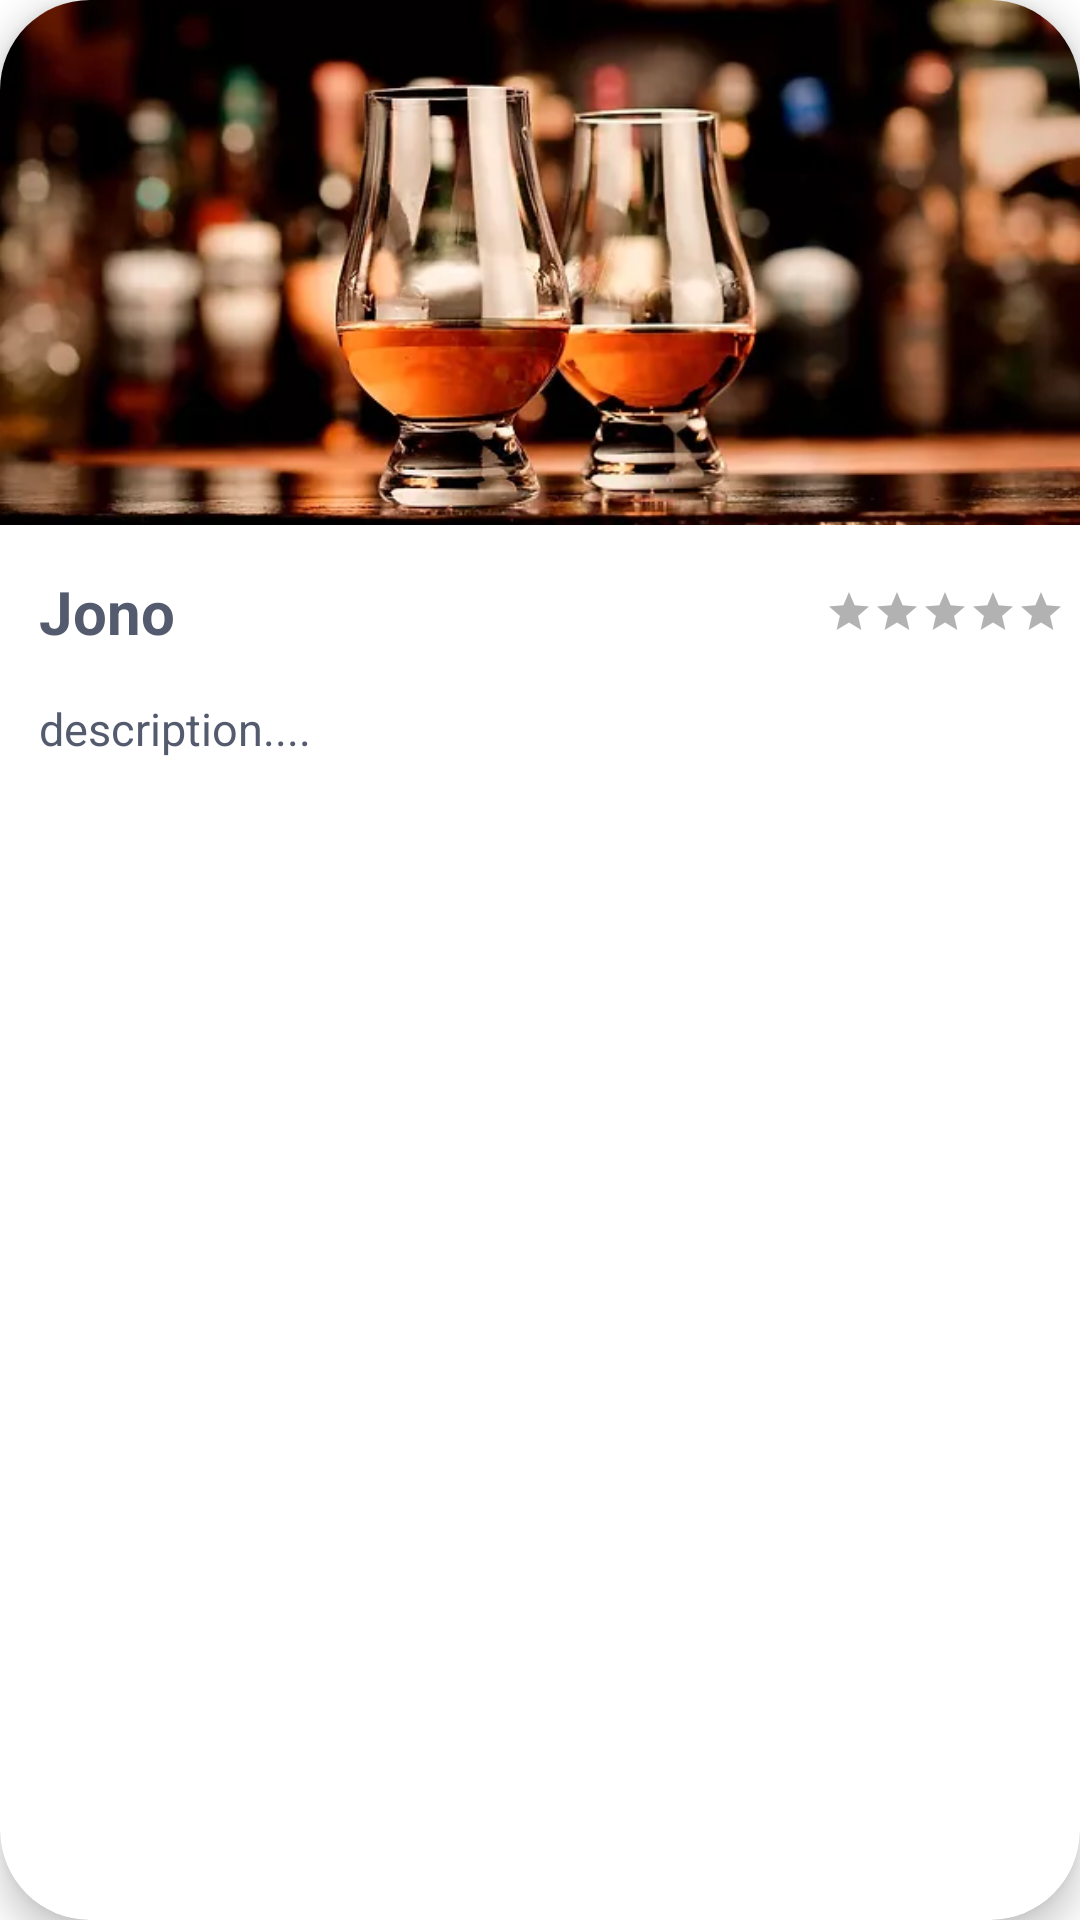

Android layout source for this screen:
<!-- AndroidManifest.xml: application theme Theme.HappyHour -->
<!-- res/layout/list_bars.xml -->
<?xml version="1.0" encoding="utf-8"?>
<com.google.android.material.card.MaterialCardView xmlns:android="http://schemas.android.com/apk/res/android"
    xmlns:app="http://schemas.android.com/apk/res-auto"
    android:layout_width="match_parent"
    android:layout_height="wrap_content"
    android:layout_margin="8dp"
    android:elevation="7dp"
    app:cardCornerRadius="30dp"
    app:cardElevation="7dp">

    <LinearLayout
        android:layout_width="match_parent"
        android:layout_height="wrap_content"
        android:orientation="vertical">

        <androidx.appcompat.widget.AppCompatImageView
            android:id="@+id/listBars_IMG"
            android:layout_width="match_parent"
            android:layout_height="175dp"
            android:scaleType="centerCrop"
            android:src="@drawable/img_bar_basic" />

    <LinearLayout
        android:layout_width="match_parent"
        android:layout_height="wrap_content"
        android:orientation="horizontal"
        android:gravity="center_vertical"
        android:padding="5dp">

        <com.google.android.material.textview.MaterialTextView
            android:id="@+id/listBars_LBL_name"
            android:padding="3dp"
            android:layout_width="1dp"
            android:layout_height="wrap_content"
            android:layout_weight="1"
            android:layout_marginStart="5dp"
            android:layout_marginTop="5dp"
            android:text="Jono"
            android:textColor="#555B6E"
            android:textSize="20sp"
            android:textStyle="bold" />

        <RatingBar
            android:id="@+id/listBars_RAB_rating"
            android:layout_width="wrap_content"
            android:layout_height="wrap_content"
            android:layout_marginTop="5dp"
            android:background="#FFFFFF"
            android:numStars="5"
            android:rating="0"
            style="@style/Widget.AppCompat.RatingBar.Small"
            android:theme="@style/RatingBar"
            />
    </LinearLayout>


            <LinearLayout
                android:layout_width="match_parent"
                android:layout_height="wrap_content"
                android:orientation="horizontal"
                >
                <com.google.android.material.textview.MaterialTextView
                    android:id="@+id/listBars_LBL_barType"
                    android:layout_marginStart="10dp"
                    android:layout_width="0dp"
                    android:layout_height="wrap_content"
                    android:padding="3dp"
                    android:layout_weight="4"
                    android:text="description...."
                    android:textColor="#555B6E"
                    android:textSize="15sp" />

                <com.google.android.material.button.MaterialButton
                    android:id="@+id/listBars_BTN_remove_account"
                    style="@style/Widget.Material3.Button.IconButton"
                    android:layout_width="wrap_content"
                    android:layout_height="wrap_content"
                    android:insetTop="3dp"
                    android:insetBottom="3dp"
                    app:icon="@drawable/ic_minus"
                    app:iconSize="25dp"
                    app:iconTint="#555B6E" />
            </LinearLayout>

    </LinearLayout>

</com.google.android.material.card.MaterialCardView>
<!-- resources referenced by this layout -->
<resources>
  <!-- drawable img_bar_basic: png bitmap (drawable-v24, 32590 bytes) -->
  <style name="RatingBar" parent="Theme.AppCompat">
          <item name="colorControlNormal">@color/black</item>
          <item name="colorControlActivated">#FFB300</item>
      </style>
  <style name="Theme.HappyHour" parent="Theme.MaterialComponents.DayNight.NoActionBar">
          
          <item name="colorPrimary">@color/black</item>
          <item name="colorPrimaryVariant">@color/black</item>
          <item name="colorOnPrimary">#FF577F</item>
          
          <item name="colorSecondary">#FF577F</item>
          <item name="colorSecondaryVariant">#FF577F</item>
          <item name="colorOnSecondary">@color/black</item>
          
          <item name="android:statusBarColor" tools:targetApi="l">?attr/colorPrimaryVariant</item>
          
      </style>
  <!-- not gathered from this repository: default colours our renderer supplied (Android Studio template values) -->
  <color name="black">#FF000000</color>
</resources>
